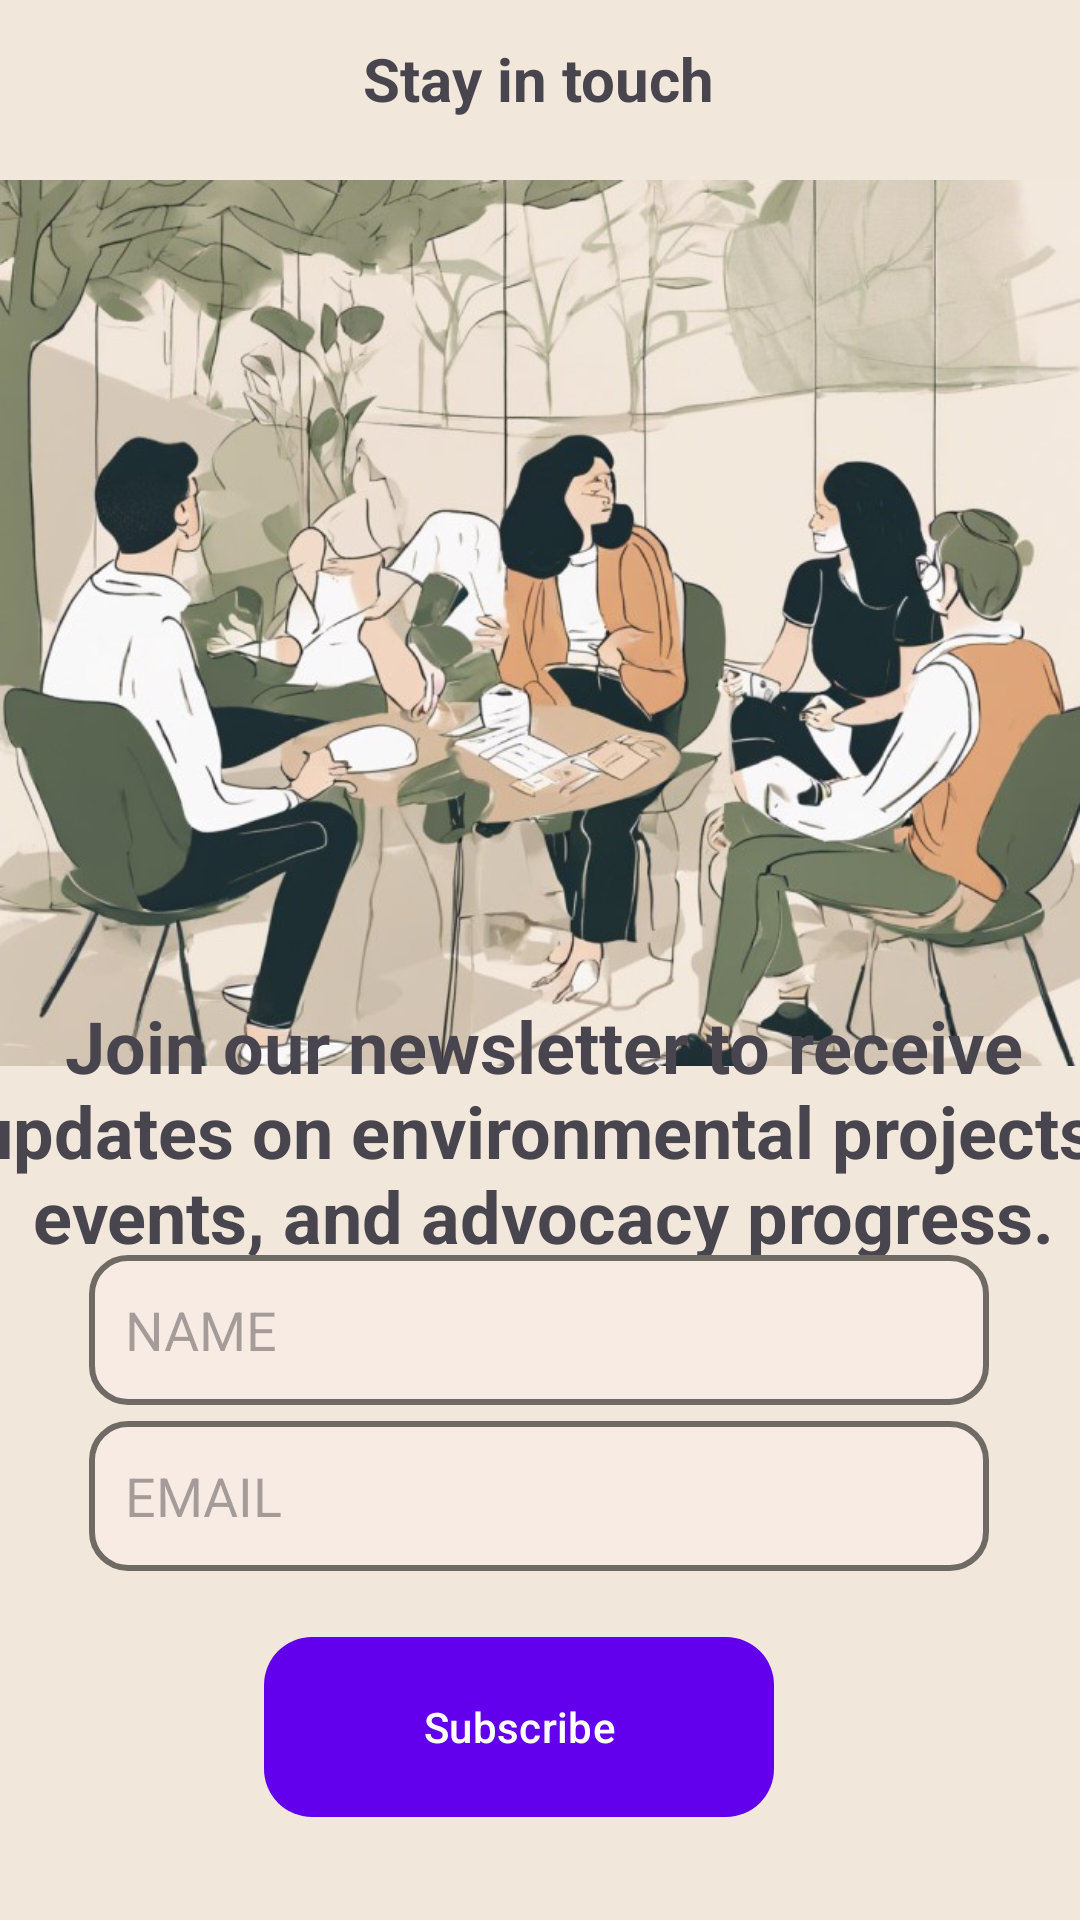

This screen was rendered from an Android layout file. Write that file and the resources it references.
<!-- AndroidManifest.xml: application theme Theme.Fantasy -->
<!-- res/layout/activity_stay_in_touch.xml -->
<?xml version="1.0" encoding="utf-8"?>
<androidx.constraintlayout.widget.ConstraintLayout xmlns:android="http://schemas.android.com/apk/res/android"
xmlns:app="http://schemas.android.com/apk/res-auto"
xmlns:tools="http://schemas.android.com/tools"
android:id="@+id/main"
android:layout_width="match_parent"
android:layout_height="match_parent"
android:background="#F1E7DB"
tools:context=".StayInTouchActivity">

<ImageView
    android:id="@+id/imageView5"
    android:layout_width="wrap_content"
    android:layout_height="336dp"
    app:layout_constraintBottom_toBottomOf="parent"
    app:layout_constraintEnd_toEndOf="parent"
    app:layout_constraintHorizontal_bias="0.0"
    app:layout_constraintStart_toStartOf="parent"
    app:layout_constraintTop_toTopOf="parent"
    app:layout_constraintVertical_bias="0.131"
    app:srcCompat="@drawable/stayintouch" />

<TextView
    android:id="@+id/textView18"
    android:layout_width="wrap_content"
    android:layout_height="50dp"
    android:gravity="center"
    android:text="Stay in touch"
    android:textSize="20sp"
    android:textStyle="bold"
    app:layout_constraintBottom_toBottomOf="parent"
    app:layout_constraintEnd_toEndOf="parent"
    app:layout_constraintHorizontal_bias="0.498"
    app:layout_constraintStart_toStartOf="parent"
    app:layout_constraintTop_toTopOf="parent"
    app:layout_constraintVertical_bias="0.002" />

<TextView
    android:id="@+id/textView7"
    android:layout_width="388dp"
    android:layout_height="95dp"
    android:text="Join our newsletter to receive updates on environmental projects, events, and advocacy progress."
    android:textAlignment="center"
    android:textSize="24sp"
    android:textStyle="bold"
    app:layout_constraintBottom_toBottomOf="parent"
    app:layout_constraintEnd_toEndOf="parent"
    app:layout_constraintHorizontal_bias="0.478"
    app:layout_constraintStart_toStartOf="parent"
    app:layout_constraintTop_toTopOf="parent"
    app:layout_constraintVertical_bias="0.61" />

<EditText
    android:id="@+id/sitnameedt"
    android:layout_width="300dp"
    android:layout_height="50dp"
    android:background="@drawable/rounded_edit_text"
    android:ems="10"
    android:hint="NAME"
    android:inputType="text"
    android:text=""
    app:layout_constraintBottom_toBottomOf="parent"
    app:layout_constraintEnd_toEndOf="parent"
    app:layout_constraintHorizontal_bias="0.495"
    app:layout_constraintStart_toStartOf="parent"
    app:layout_constraintTop_toTopOf="parent"
    app:layout_constraintVertical_bias="0.709" />

<EditText
    android:id="@+id/editTextTextEmailAddress"
    android:layout_width="300dp"
    android:layout_height="50dp"
    android:background="@drawable/rounded_edit_text"
    android:ems="10"
    android:hint="EMAIL"
    android:inputType="textEmailAddress"
    app:layout_constraintBottom_toBottomOf="parent"
    app:layout_constraintEnd_toEndOf="parent"
    app:layout_constraintHorizontal_bias="0.495"
    app:layout_constraintStart_toStartOf="parent"
    app:layout_constraintTop_toTopOf="parent"
    app:layout_constraintVertical_bias="0.803" />

<Button
    android:id="@+id/subscribebtn"
    android:layout_width="170dp"
    android:layout_height="60dp"
    android:background="@drawable/rounded_button"
    android:text="Subscribe"
    app:layout_constraintBottom_toBottomOf="parent"
    app:layout_constraintEnd_toEndOf="parent"
    app:layout_constraintHorizontal_bias="0.464"
    app:layout_constraintStart_toStartOf="parent"
    app:layout_constraintTop_toTopOf="parent"
    app:layout_constraintVertical_bias="0.941" />

</androidx.constraintlayout.widget.ConstraintLayout>
<!-- resources referenced by this layout -->
<resources>
  <!-- drawable rounded_button (drawable) -->
  <?xml version="1.0" encoding="utf-8"?>
  <shape xmlns:android="http://schemas.android.com/apk/res/android">
      <solid
          android:color="#FF586352"/>
      <corners
          android:radius="16dp"/>
      <padding
          android:top="10dp"
          android:bottom="10dp"
          android:left="16dp"
          android:right="16dp"/>
  
  </shape>
  <!-- drawable rounded_edit_text (drawable) -->
  <?xml version="1.0" encoding="utf-8"?>
  <shape xmlns:android="http://schemas.android.com/apk/res/android">
      <solid
          android:color="#F8EBE3"/>
      <stroke
          android:width="2dp"
          android:color="#FF6F6A64"/>
      <corners
          android:radius="12dp"/>
          <padding
              android:left="12dp"
              android:right="12dp"
              android:top="8dp"
              android:bottom="8dp"/>
  </shape>
  <!-- drawable stayintouch: jpg bitmap (drawable, 101638 bytes) -->
  <style name="Theme.Fantasy" parent="Base.Theme.Fantasy" />
  <style name="Base.Theme.Fantasy" parent="Theme.Material3.DayNight.NoActionBar">
          
          
  
          
          <item name="colorPrimary">@color/purple_500</item>
          <item name="colorPrimaryVariant">@color/purple_700</item>
          <item name="colorOnPrimary">@color/white</item>
          
  
          
          <item name="colorSecondary">@color/teal_200</item>
          <item name="colorSecondaryVariant">@color/teal_700</item>
          <item name="colorOnSecondary">@color/black</item>
          
  
          
          <item name="android:statusBarColor">@color/black</item>
           
  
  
          
          
          <item name="colorControlActivated">@color/text_hint</item>
  
          
          <item name="android:indeterminateTint">@color/primary</item>
      </style>
  <color name="purple_500">#FF6200EE</color>
  <color name="purple_700">#FF3700B3</color>
  <color name="white">#FFFFFFFF</color>
  <color name="teal_200">#FF03DAC5</color>
  <color name="teal_700">#FF018786</color>
  <color name="black">#FF000000</color>
  <color name="text_hint">#9A9A9A</color>
  <color name="primary">#6d60f8</color>
</resources>
